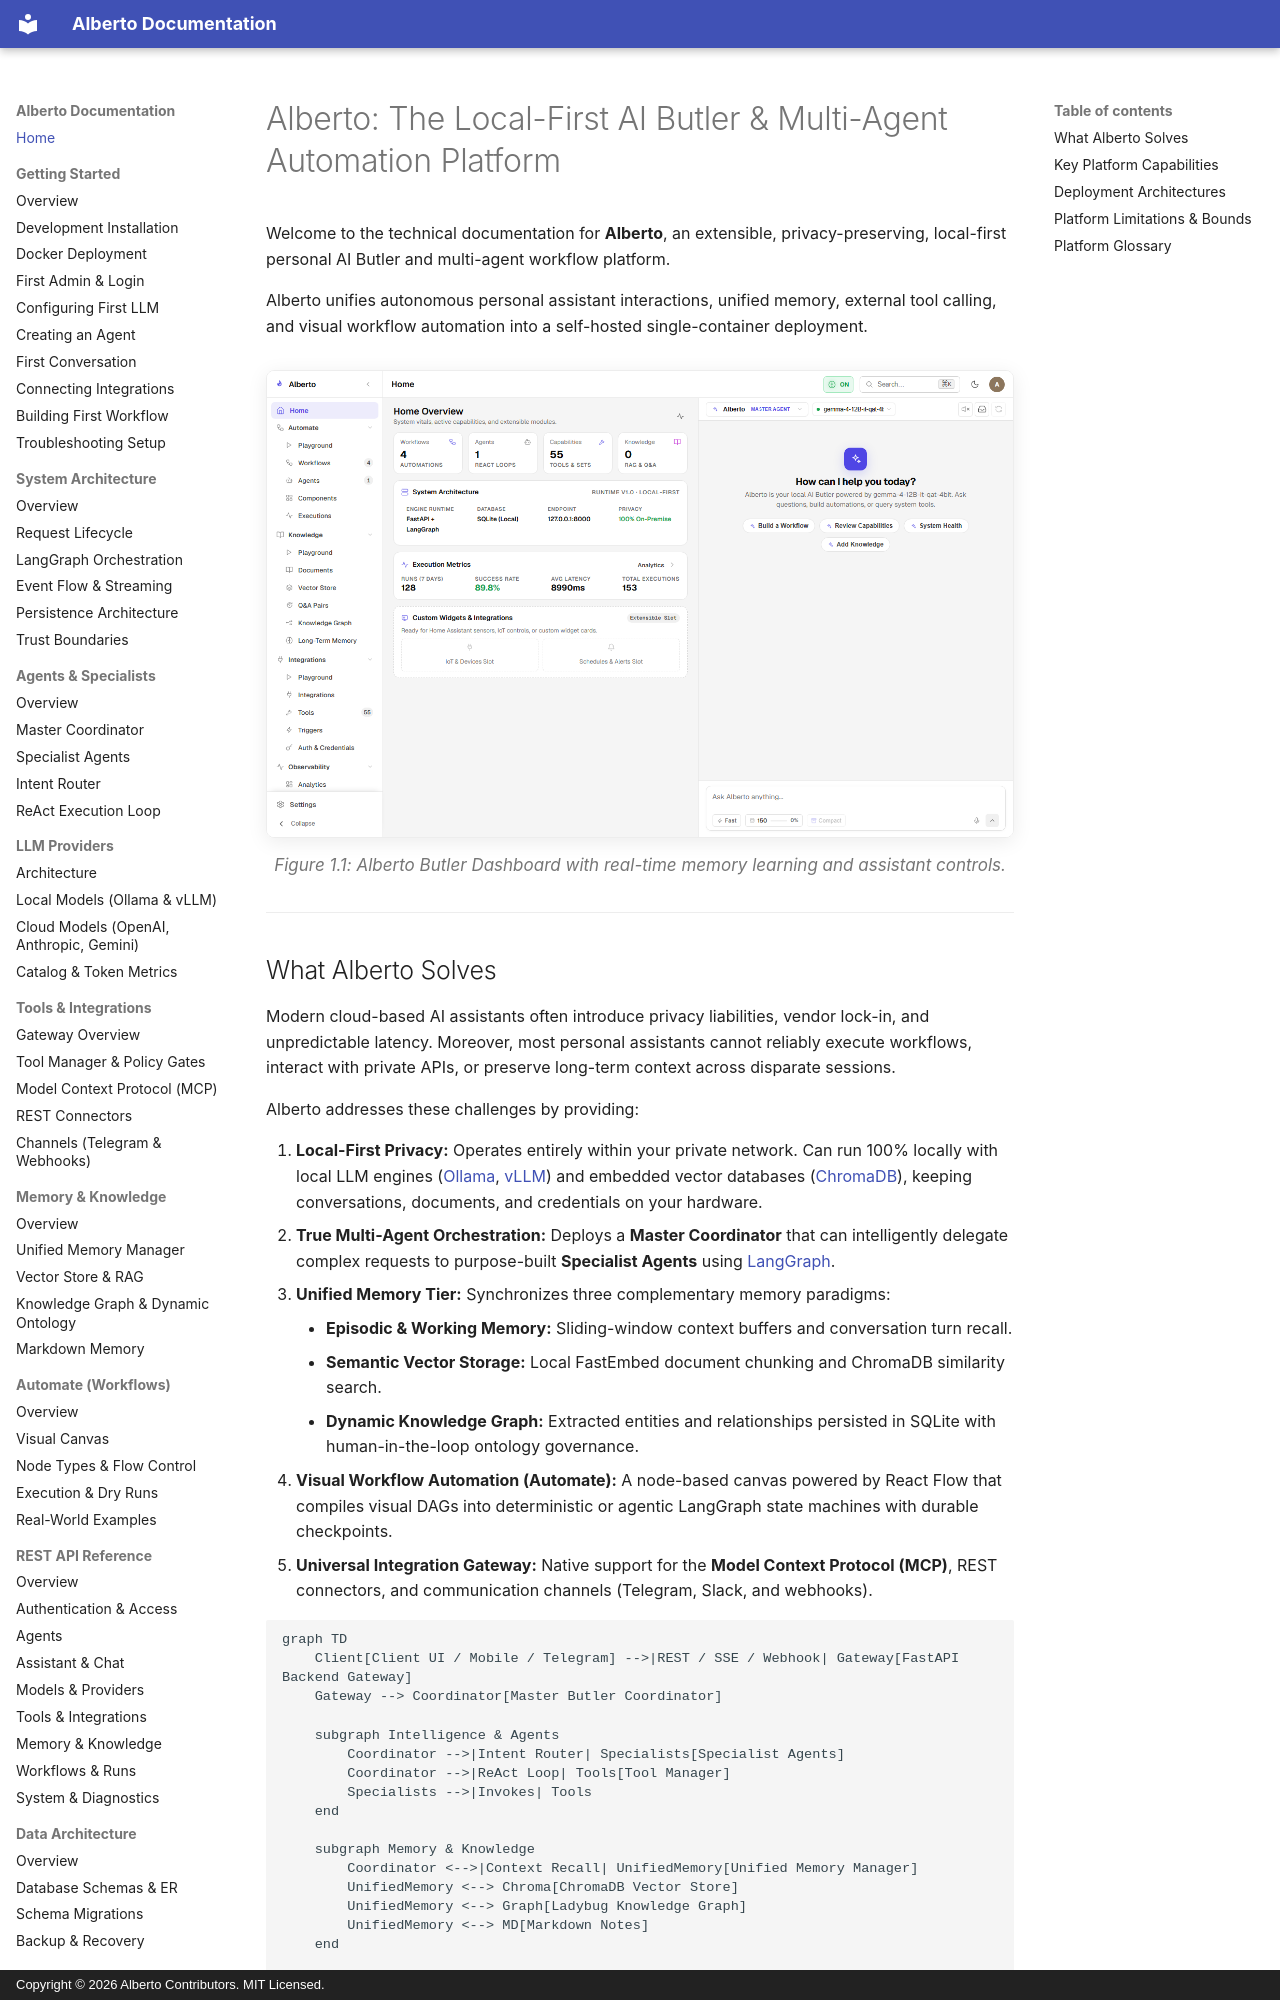

repository: oksbwn/ALBERTO-The-AI-Butler · page: index.html · generator: mkdocs · copyright: Copyright © 2026 Alberto Contributors. MIT Licensed.

# Alberto: The Local-First AI Butler & Multi-Agent Automation Platform

Welcome to the technical documentation for **Alberto**, an extensible, privacy-preserving, local-first personal AI Butler and multi-agent workflow platform.

Alberto unifies autonomous personal assistant interactions, unified memory, external tool calling, and visual workflow automation into a self-hosted single-container deployment.

![Alberto Dashboard](assets/screenshots/home/dashboard.png){: .doc-screenshot }
<p class="doc-caption">Figure 1.1: Alberto Butler Dashboard with real-time memory learning and assistant controls.</p>

---
